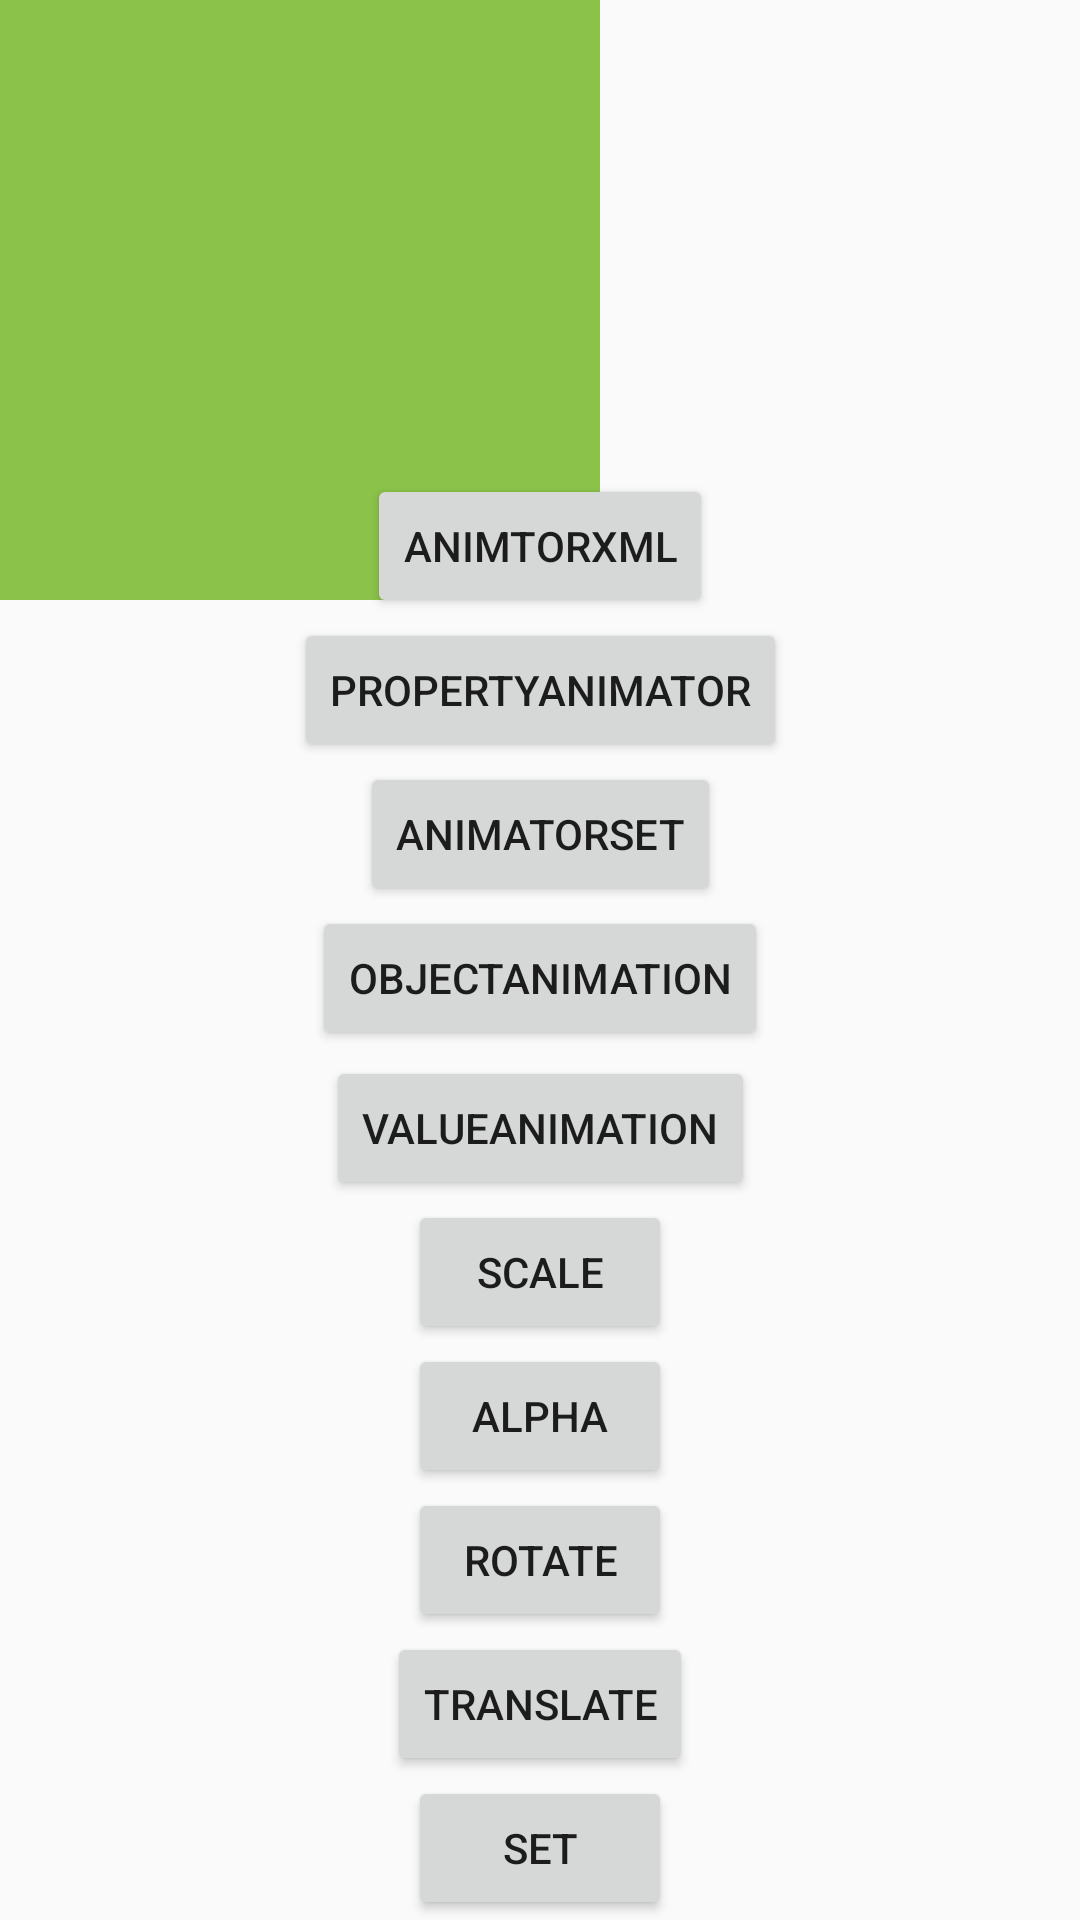

The Android layout XML behind this screen, and the referenced resources:
<!-- AndroidManifest.xml: application theme AppTheme -->
<!-- res/layout/activity_animation.xml -->
<?xml version="1.0" encoding="utf-8"?>
<androidx.constraintlayout.widget.ConstraintLayout xmlns:android="http://schemas.android.com/apk/res/android"
    xmlns:app="http://schemas.android.com/apk/res-auto"
    xmlns:tools="http://schemas.android.com/tools"
    android:layout_width="match_parent"
    android:layout_height="match_parent"
    tools:context=".activity.AnimationActivity">

    <View
        android:id="@+id/view"
        android:layout_width="200dp"
        android:layout_height="200dp"
        android:background="#8BC34A"
        app:layout_constraintStart_toStartOf="parent"
        app:layout_constraintTop_toTopOf="parent" />

    <Button
        android:id="@+id/rotate"
        android:layout_width="wrap_content"
        android:layout_height="wrap_content"
        android:text="rotate"
        app:layout_constraintBottom_toTopOf="@+id/translate"
        app:layout_constraintEnd_toEndOf="parent"
        app:layout_constraintStart_toStartOf="parent" />

    <Button
        android:id="@+id/scale"
        android:layout_width="wrap_content"
        android:layout_height="wrap_content"
        android:text="scale"
        app:layout_constraintBottom_toTopOf="@+id/alpha"
        app:layout_constraintEnd_toEndOf="parent"
        app:layout_constraintStart_toStartOf="parent" />

    <Button
        android:id="@+id/set"
        android:layout_width="wrap_content"
        android:layout_height="wrap_content"
        android:text="set"
        app:layout_constraintBottom_toBottomOf="parent"
        app:layout_constraintEnd_toEndOf="parent"
        app:layout_constraintStart_toStartOf="parent" />

    <Button
        android:id="@+id/translate"
        android:layout_width="wrap_content"
        android:layout_height="wrap_content"
        android:text="translate"
        app:layout_constraintBottom_toTopOf="@+id/set"
        app:layout_constraintEnd_toEndOf="parent"
        app:layout_constraintStart_toStartOf="parent" />

    <Button
        android:id="@+id/alpha"
        android:layout_width="wrap_content"
        android:layout_height="wrap_content"
        android:text="alpha"
        app:layout_constraintBottom_toTopOf="@+id/rotate"
        app:layout_constraintEnd_toEndOf="parent"
        app:layout_constraintStart_toStartOf="parent" />

    <Button
        android:id="@+id/valueAnimation"
        android:layout_width="wrap_content"
        android:layout_height="wrap_content"
        android:text="valueAnimation"
        app:layout_constraintBottom_toTopOf="@+id/scale"
        app:layout_constraintEnd_toEndOf="parent"
        app:layout_constraintHorizontal_bias="0.5"
        app:layout_constraintStart_toStartOf="parent" />

    <Button
        android:id="@+id/objectAnimation"
        android:layout_width="wrap_content"
        android:layout_height="wrap_content"
        android:layout_marginBottom="2dp"
        android:text="objectAnimation"
        app:layout_constraintBottom_toTopOf="@+id/valueAnimation"
        app:layout_constraintEnd_toEndOf="parent"
        app:layout_constraintStart_toStartOf="parent" />

    <Button
        android:id="@+id/AnimatorSet"
        android:layout_width="wrap_content"
        android:layout_height="wrap_content"
        android:text="AnimatorSet"
        app:layout_constraintBottom_toTopOf="@+id/objectAnimation"
        app:layout_constraintEnd_toEndOf="parent"
        app:layout_constraintHorizontal_bias="0.501"
        app:layout_constraintStart_toStartOf="parent" />

    <Button
        android:id="@+id/PropertyAnimator"
        android:layout_width="wrap_content"
        android:layout_height="wrap_content"
        android:text="PropertyAnimator"
        app:layout_constraintBottom_toTopOf="@+id/AnimatorSet"
        app:layout_constraintEnd_toEndOf="parent"
        app:layout_constraintStart_toStartOf="parent" />

    <Button
        android:id="@+id/animtorXML"
        android:layout_width="wrap_content"
        android:layout_height="wrap_content"
        android:text="animtorXML"
        app:layout_constraintBottom_toTopOf="@+id/PropertyAnimator"
        app:layout_constraintEnd_toEndOf="parent"
        app:layout_constraintStart_toStartOf="parent" />
</androidx.constraintlayout.widget.ConstraintLayout>
<!-- resources referenced by this layout -->
<resources>
  <style name="AppTheme" parent="Theme.AppCompat.Light.NoActionBar">
          
          <item name="colorPrimary">@color/colorPrimary</item>
          <item name="colorPrimaryDark">@color/colorPrimaryDark</item>
          <item name="colorAccent">@color/colorAccent</item>
      </style>
  <!-- not gathered from this repository: default colours our renderer supplied (Android Studio template values) -->
  <color name="colorPrimary">#FF6200EE</color>
  <color name="colorPrimaryDark">#FF3700B3</color>
  <color name="colorAccent">#FF03DAC5</color>
</resources>
